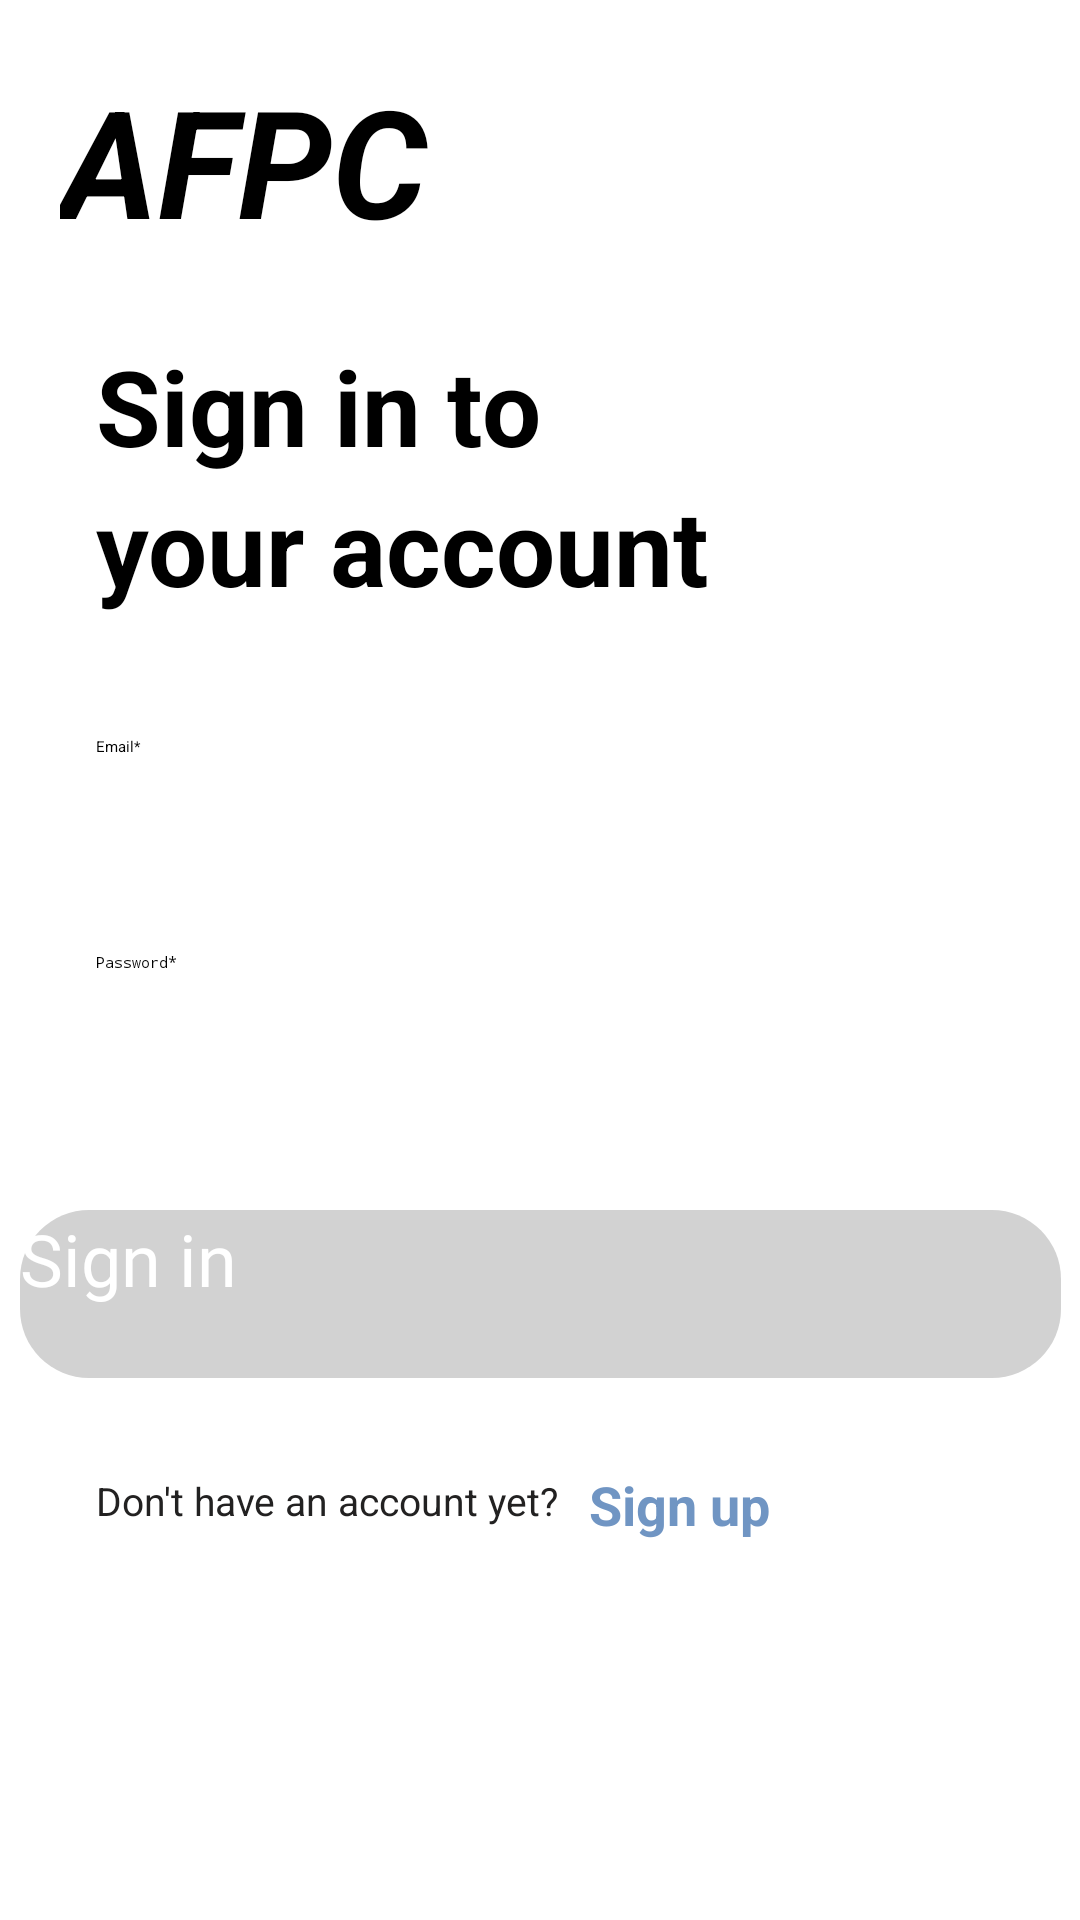

Layout XML and referenced resources for this Android screen:
<!-- AndroidManifest.xml: application theme Theme.Hcd -->
<!-- res/layout/activity_login.xml -->
<?xml version="1.0" encoding="utf-8"?>
<androidx.constraintlayout.widget.ConstraintLayout xmlns:android="http://schemas.android.com/apk/res/android"
    xmlns:app="http://schemas.android.com/apk/res-auto"
    xmlns:tools="http://schemas.android.com/tools"
    android:layout_width="match_parent"
    android:layout_height="match_parent"
    android:background="@color/white"
    tools:context=".LoginActivity">

    
    <TextView
        android:id="@+id/text_logo"
        android:layout_width="209dp"
        android:layout_height="62dp"
        android:layout_marginStart="20dp"
        android:layout_marginTop="20dp"
        android:text="AFPC"
        android:textColor="#000000"
        android:textSize="50dp"
        android:textStyle="bold|italic"
        app:layout_constraintStart_toStartOf="parent"
        app:layout_constraintTop_toTopOf="parent">

    </TextView>
    

    
    <Button
        android:id="@+id/btn_signin"
        android:layout_width="347dp"
        android:layout_height="56dp"
        android:layout_marginTop="30dp"

        android:background="@drawable/button_round"
        android:enabled="false"

        android:fontFamily="@font/inter_semibold"
        android:onClick="Login"
        android:text="Sign in"
        android:textAllCaps="false"
        android:textColor="@color/white"
        android:textSize="24dp"

        app:layout_constraintEnd_toEndOf="parent"
        app:layout_constraintStart_toStartOf="parent"
        app:layout_constraintTop_toBottomOf="@+id/editText_Password" />

    <TextView
        android:id="@+id/textView22"
        android:layout_width="wrap_content"
        android:layout_height="wrap_content"
        android:layout_marginStart="32dp"
        android:layout_marginTop="30dp"
        android:text="Sign in to"
        android:textColor="#000000"
        android:textSize="35dp"
        android:textStyle="bold"
        app:layout_constraintStart_toStartOf="parent"
        app:layout_constraintTop_toBottomOf="@+id/text_logo" />

    <TextView
        android:id="@+id/textView23"
        android:layout_width="wrap_content"
        android:layout_height="wrap_content"
        android:layout_marginStart="32dp"
        android:text="your account"
        android:textColor="#000000"
        android:textSize="35dp"
        android:textStyle="bold"
        app:layout_constraintStart_toStartOf="parent"
        app:layout_constraintTop_toBottomOf="@+id/textView22" />

    <EditText
        android:id="@+id/editText_EmailAddress"
        android:layout_width="347dp"
        android:layout_height="56dp"
        android:layout_marginStart="32dp"
        android:layout_marginTop="40dp"
        android:ems="10"
        android:hint="Email*"
        android:inputType="textEmailAddress"
        app:layout_constraintStart_toStartOf="parent"
        app:layout_constraintTop_toBottomOf="@+id/textView23" />

    <EditText
        android:id="@+id/editText_Password"
        android:layout_width="347dp"
        android:layout_height="56dp"
        android:layout_marginStart="32dp"
        android:layout_marginTop="16dp"
        android:ems="10"
        android:hint="Password*"
        android:inputType="textPassword"
        app:layout_constraintStart_toStartOf="parent"
        app:layout_constraintTop_toBottomOf="@+id/editText_EmailAddress" />

    <TextView
        android:id="@+id/textView28"
        android:layout_width="wrap_content"
        android:layout_height="wrap_content"
        android:layout_marginStart="32dp"
        android:layout_marginTop="32dp"
        android:text="Don't have an account yet?"
        android:textColor="#222121"
        android:textSize="13dp"
        app:layout_constraintStart_toStartOf="parent"
        app:layout_constraintTop_toBottomOf="@+id/btn_signin" />

    <TextView
        android:id="@+id/text_signup"
        android:layout_width="wrap_content"
        android:layout_height="wrap_content"
        android:layout_marginStart="10dp"
        android:layout_marginTop="30dp"
        android:text="Sign up"
        android:textColor="#7095C3"
        android:textSize="18dp"
        android:textStyle="bold"
        android:onClick="Register"
        app:layout_constraintStart_toEndOf="@+id/textView28"
        app:layout_constraintTop_toBottomOf="@+id/btn_signin" />

    

</androidx.constraintlayout.widget.ConstraintLayout>
<!-- resources referenced by this layout -->
<resources>
  <color name="white">#FFFFFFFF</color>
  <!-- drawable button_round (drawable) -->
  <?xml version="1.0" encoding="utf-8"?>
  <selector xmlns:android="http://schemas.android.com/apk/res/android"
      android:padding="10dp"
      android:shape="rectangle">
  
      
      <item android:state_pressed="true">
          <shape>
              
              <solid android:color="@color/pressed" />
              
              <corners
                  android:bottomLeftRadius="23dp"
                  android:bottomRightRadius="23dp"
                  android:topLeftRadius="23dp"
                  android:topRightRadius="23dp" />
          </shape>
      </item>
  
      
      <item android:state_enabled="true">
          <shape>
              
              <solid android:color="@color/active" />
              
              <corners
                  android:bottomLeftRadius="23dp"
                  android:bottomRightRadius="23dp"
                  android:topLeftRadius="23dp"
                  android:topRightRadius="23dp" />
          </shape>
      </item>
  
      
      <item android:state_enabled="false">
          <shape>
              
              <solid android:color="@color/defalut" />
              
              <corners
                  android:bottomLeftRadius="23dp"
                  android:bottomRightRadius="23dp"
                  android:topLeftRadius="23dp"
                  android:topRightRadius="23dp" />
          </shape>
      </item>
  
  </selector>
  <style name="Theme.Hcd" parent="Theme.MaterialComponents.DayNight.DarkActionBar">
  
          
          <item name="colorPrimary">@color/Theme</item>
          <item name="colorPrimaryVariant">@color/black</item>
          <item name="colorOnPrimary">@color/white</item>
          
          <item name="colorSecondary">@color/Theme</item>
          <item name="colorSecondaryVariant">@color/white</item>
          <item name="colorOnSecondary">@color/black</item>
          
          <item name="android:statusBarColor">?attr/colorPrimaryVariant</item>
          
  
          
          <item name="windowActionBar">false</item>
          <item name="windowNoTitle">true</item>
      </style>
  <color name="pressed">#5979A4</color>
  <color name="active">#7095C6</color>
  <color name="defalut">#D2D2D2</color>
  <color name="Theme">#7095C6</color>
  <color name="black">#FF000000</color>
</resources>
